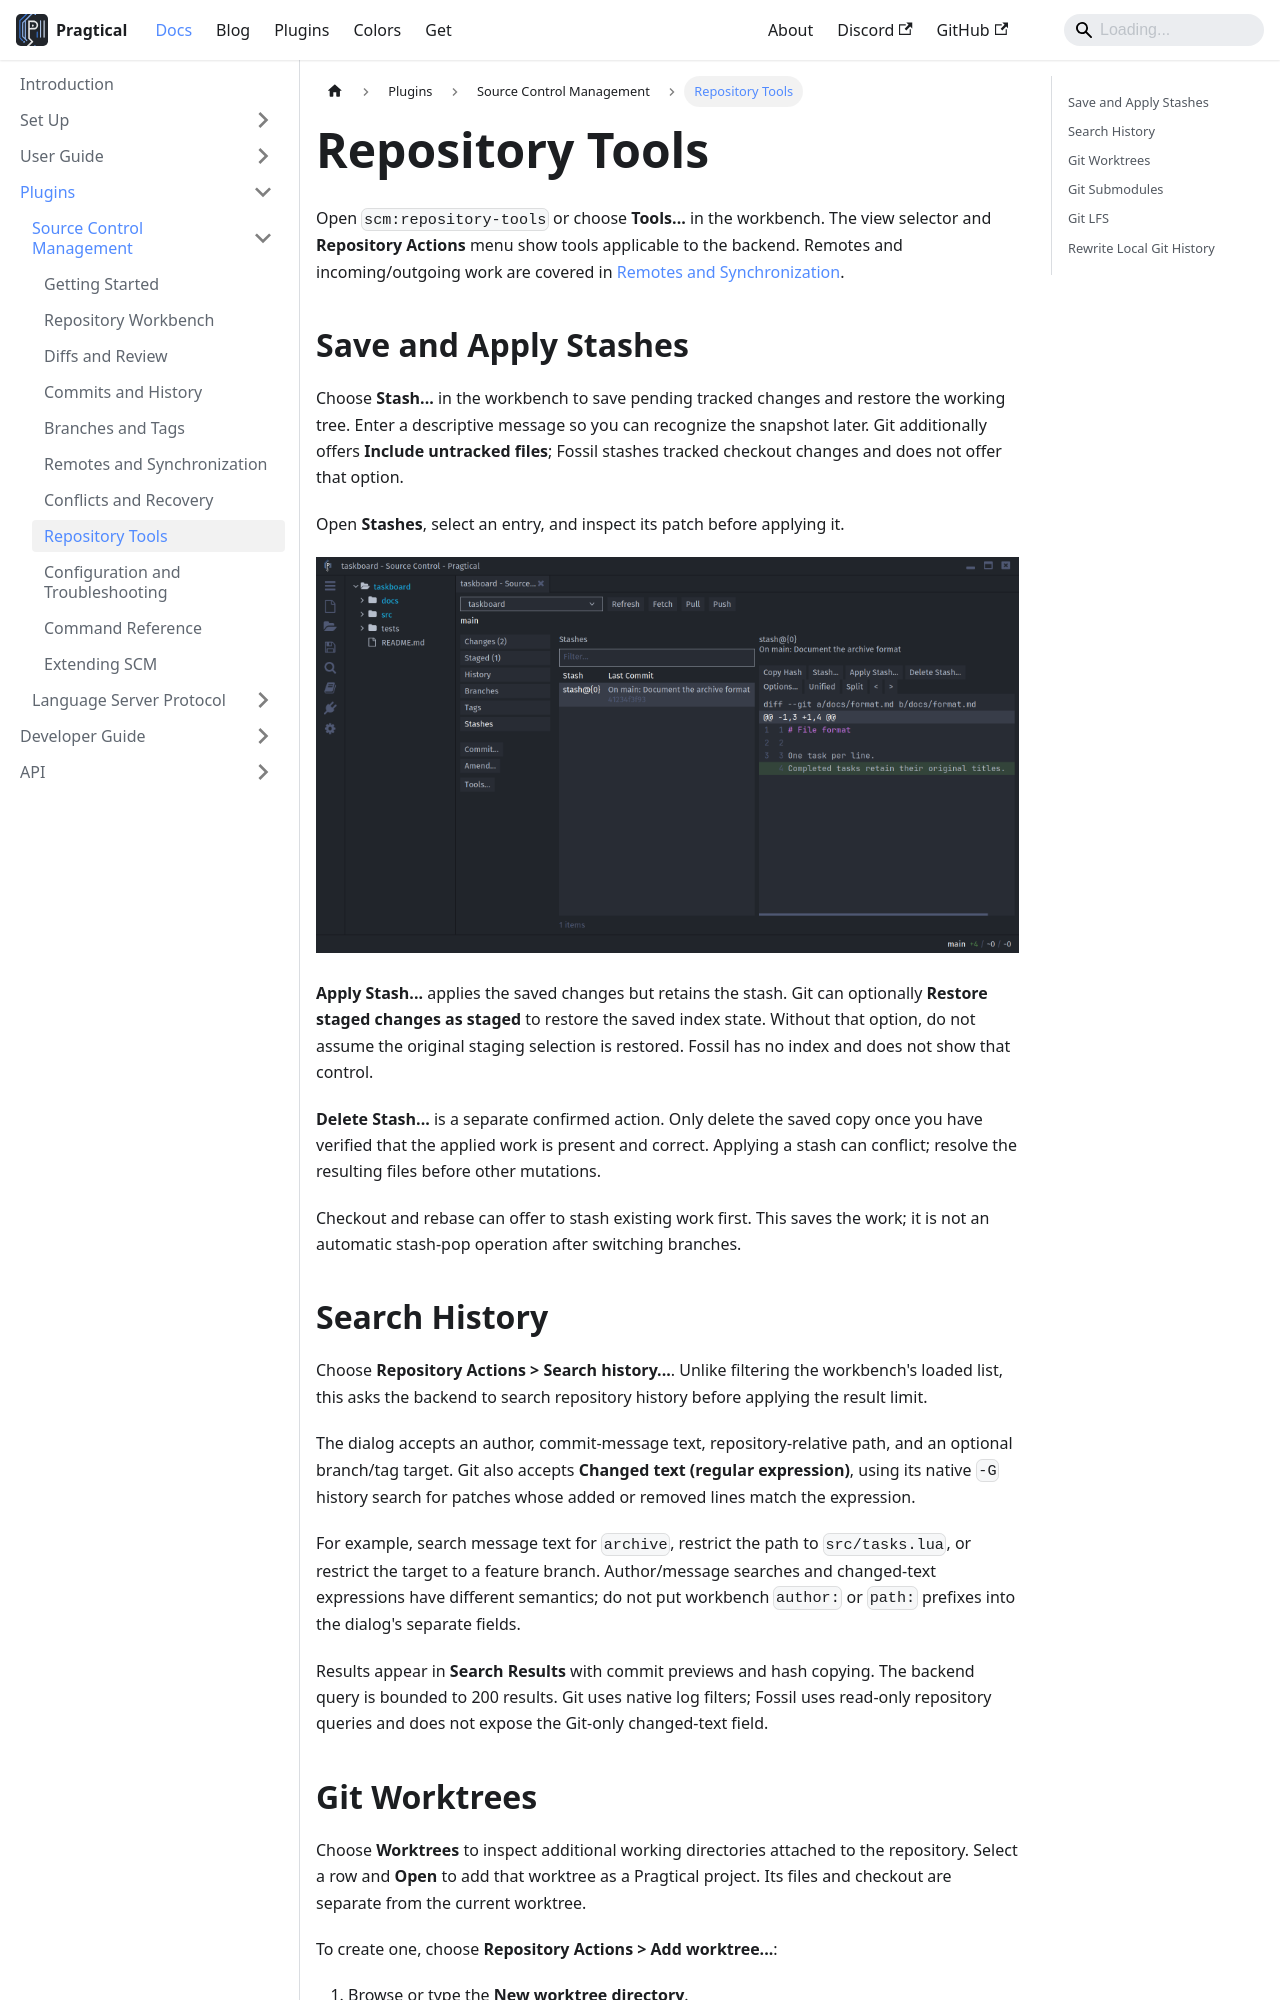

repository: pragtical/pragtical.github.io · page: docs/plugins/scm/repository-tools.html · generator: docusaurus

---
sidebar_position: 9
description: Use stashes, repository search, worktrees, submodules, LFS, and local rewrite plans.
---

# Repository Tools

Open `scm:repository-tools` or choose **Tools...** in the workbench. The view
selector and **Repository Actions** menu show tools applicable to the backend.
Remotes and incoming/outgoing work are covered in
[Remotes and Synchronization](remotes-and-sync.md).

## Save and Apply Stashes

Choose **Stash...** in the workbench to save pending tracked changes and restore
the working tree. Enter a descriptive message so you can recognize the snapshot
later. Git additionally offers **Include untracked files**; Fossil stashes
tracked checkout changes and does not offer that option.

Open **Stashes**, select an entry, and inspect its patch before applying it.

![Workbench Stashes with a saved documentation change and preview][stashes]

**Apply Stash...** applies the saved changes but retains the stash. Git can
optionally **Restore staged changes as staged** to restore the saved index
state. Without that option, do not assume the original staging selection is
restored. Fossil has no index and does not show that control.

**Delete Stash...** is a separate confirmed action. Only delete the saved copy
once you have verified that the applied work is present and correct. Applying
a stash can conflict; resolve the resulting files before other mutations.

Checkout and rebase can offer to stash existing work first. This saves the
work; it is not an automatic stash-pop operation after switching branches.

## Search History

Choose **Repository Actions > Search history...**. Unlike filtering the
workbench's loaded list, this asks the backend to search repository history
before applying the result limit.

The dialog accepts an author, commit-message text, repository-relative path,
and an optional branch/tag target. Git also accepts **Changed text (regular
expression)**, using its native `-G` history search for patches whose added or
removed lines match the expression.

For example, search message text for `archive`, restrict the path to
`src/tasks.lua`, or restrict the target to a feature branch. Author/message
searches and changed-text expressions have different semantics; do not put
workbench `author:` or `path:` prefixes into the dialog's separate fields.

Results appear in **Search Results** with commit previews and hash copying.
The backend query is bounded to 200 results. Git uses native log filters;
Fossil uses read-only repository queries and does not expose the Git-only
changed-text field.
